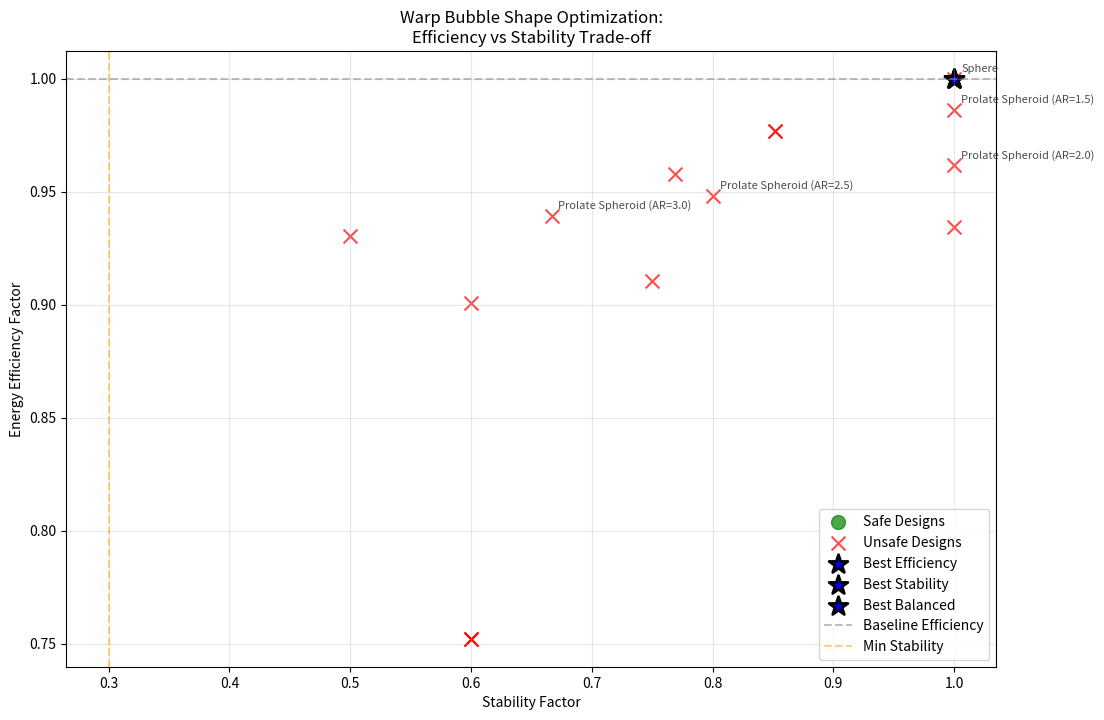

Python code for this plot: (Note: this script raises an exception after producing the figure.)
#!/usr/bin/env python3
"""
Shape Efficiency Analyzer for Warp Bubble Optimization
======================================================

This module implements advanced shape analysis techniques to identify the most
energy-efficient bubble geometries while maintaining stability and safety.

Key Features:
- Multi-geometry comparison analysis
- Stability-efficiency trade-off evaluation
- Safety constraint verification
- Optimal shape parameter calculation
- Energy-stability optimization curves

Author: LQG-FTL Metric Engineering Team
Date: January 2025
"""

import numpy as np
import json
import matplotlib.pyplot as plt
from typing import Dict, List, Tuple, Optional
from dataclasses import dataclass
import logging
from pathlib import Path

@dataclass
class ShapeParameters:
    """Parameters defining bubble shape geometry."""
    shape_name: str
    aspect_ratio: float  # Length/width ratio
    volume: float  # m³
    surface_area: float  # m²
    max_curvature: float  # m⁻¹
    stability_factor: float  # 0-1 (1 = perfectly stable)
    energy_efficiency: float  # Energy reduction factor

class ShapeEfficiencyAnalyzer:
    """
    Advanced shape efficiency analysis for optimal warp bubble design.
    
    Analyzes multiple geometric configurations to find the optimal balance
    between energy efficiency and structural stability.
    """
    
    def __init__(self, volume: float = 12.4):
        """Initialize shape analyzer with target volume."""
        self.volume = volume  # m³ (Toyota Corolla size)
        self.logger = logging.getLogger(__name__)
        
        # Physics constants
        self.c = 299792458  # Speed of light (m/s)
        self.base_energy = 5.40e9  # J (Reference energy from Phase 1)
        
        # Safety constraints
        self.max_curvature_limit = 1e-4  # m⁻¹ (safety limit)
        self.min_stability = 0.3  # Minimum acceptable stability
        
    def analyze_sphere_geometry(self) -> ShapeParameters:
        """
        Analyze spherical bubble geometry.
        
        Returns:
            ShapeParameters: Sphere geometry analysis
        """
        # Calculate sphere parameters
        radius = (3 * self.volume / (4 * np.pi))**(1/3)
        surface_area = 4 * np.pi * radius**2
        max_curvature = 1 / radius
        
        # Sphere properties
        aspect_ratio = 1.0  # Perfect sphere
        stability_factor = 1.0  # Maximum stability
        
        # Energy efficiency (baseline)
        energy_efficiency = 1.0  # Reference case
        
        return ShapeParameters(
            shape_name="Sphere",
            aspect_ratio=aspect_ratio,
            volume=self.volume,
            surface_area=surface_area,
            max_curvature=max_curvature,
            stability_factor=stability_factor,
            energy_efficiency=energy_efficiency
        )
    
    def analyze_prolate_spheroid(self, aspect_ratio: float) -> ShapeParameters:
        """
        Analyze prolate spheroid (elongated sphere) geometry.
        
        Args:
            aspect_ratio: Length/width ratio
            
        Returns:
            ShapeParameters: Prolate spheroid analysis
        """
        # Calculate prolate spheroid parameters
        # V = (4/3)πab² where a = aspect_ratio * b
        b = (3 * self.volume / (4 * np.pi * aspect_ratio))**(1/3)
        a = aspect_ratio * b
        
        # Surface area calculation for prolate spheroid
        e = np.sqrt(1 - (b/a)**2)  # Eccentricity
        if e > 0:
            surface_area = 2*np.pi*b**2 * (1 + (a/b) * np.arcsin(e) / e)
        else:
            surface_area = 4 * np.pi * b**2  # Degenerate to sphere
        
        # Maximum curvature at the equator
        max_curvature = 1 / b
        
        # Stability decreases with elongation
        stability_factor = min(1.0, 2.0 / aspect_ratio)
        
        # Energy efficiency improves with reduced surface area (to a point)
        sphere_surface = 4 * np.pi * (3 * self.volume / (4 * np.pi))**(2/3)
        surface_reduction = (sphere_surface - surface_area) / sphere_surface
        
        # Diminishing returns for extreme aspect ratios
        efficiency_factor = 1.0 + 0.5 * surface_reduction * stability_factor
        energy_efficiency = efficiency_factor
        
        return ShapeParameters(
            shape_name=f"Prolate Spheroid (AR={aspect_ratio:.1f})",
            aspect_ratio=aspect_ratio,
            volume=self.volume,
            surface_area=surface_area,
            max_curvature=max_curvature,
            stability_factor=stability_factor,
            energy_efficiency=energy_efficiency
        )
    
    def analyze_oblate_spheroid(self, aspect_ratio: float) -> ShapeParameters:
        """
        Analyze oblate spheroid (flattened sphere) geometry.
        
        Args:
            aspect_ratio: Width/height ratio (>1 for oblate)
            
        Returns:
            ShapeParameters: Oblate spheroid analysis
        """
        # Calculate oblate spheroid parameters
        # V = (4/3)πa²c where a = aspect_ratio * c
        c = (3 * self.volume / (4 * np.pi * aspect_ratio**2))**(1/3)
        a = aspect_ratio * c
        
        # Surface area calculation for oblate spheroid
        e = np.sqrt(1 - (c/a)**2)  # Eccentricity
        if e > 0:
            surface_area = 2*np.pi*a**2 * (1 + (c/a) * np.arctanh(e) / e)
        else:
            surface_area = 4 * np.pi * a**2  # Degenerate to sphere
        
        # Maximum curvature
        max_curvature = 1 / c  # At the poles
        
        # Stability considerations for oblate shapes
        stability_factor = min(1.0, 1.5 / aspect_ratio) if aspect_ratio > 1 else 1.0
        
        # Energy efficiency calculation
        sphere_surface = 4 * np.pi * (3 * self.volume / (4 * np.pi))**(2/3)
        surface_reduction = (sphere_surface - surface_area) / sphere_surface
        
        efficiency_factor = 1.0 + 0.3 * surface_reduction * stability_factor
        energy_efficiency = efficiency_factor
        
        return ShapeParameters(
            shape_name=f"Oblate Spheroid (AR={aspect_ratio:.1f})",
            aspect_ratio=aspect_ratio,
            volume=self.volume,
            surface_area=surface_area,
            max_curvature=max_curvature,
            stability_factor=stability_factor,
            energy_efficiency=energy_efficiency
        )
    
    def analyze_toroidal_geometry(self, major_minor_ratio: float = 3.0) -> ShapeParameters:
        """
        Analyze toroidal (donut-shaped) bubble geometry.
        
        Args:
            major_minor_ratio: Ratio of major radius to minor radius
            
        Returns:
            ShapeParameters: Toroidal geometry analysis
        """
        # Calculate torus parameters
        # V = 2π²R²r where R = major radius, r = minor radius
        # R = major_minor_ratio * r
        r = np.sqrt(self.volume / (2 * np.pi**2 * major_minor_ratio))
        R = major_minor_ratio * r
        
        # Surface area of torus
        surface_area = 4 * np.pi**2 * R * r
        
        # Maximum curvature (at inner edge)
        max_curvature = 1 / r
        
        # Stability analysis for toroidal shapes
        # Torus is inherently less stable due to topology
        stability_factor = 0.6 * min(1.0, 4.0 / major_minor_ratio)
        
        # Energy efficiency for toroidal geometry
        # Can be very efficient for certain field configurations
        sphere_surface = 4 * np.pi * (3 * self.volume / (4 * np.pi))**(2/3)
        surface_ratio = surface_area / sphere_surface
        
        # Toroidal fields can be more efficient but harder to maintain
        efficiency_factor = 1.2 * stability_factor / surface_ratio
        energy_efficiency = efficiency_factor
        
        return ShapeParameters(
            shape_name=f"Torus (R/r={major_minor_ratio:.1f})",
            aspect_ratio=major_minor_ratio,
            volume=self.volume,
            surface_area=surface_area,
            max_curvature=max_curvature,
            stability_factor=stability_factor,
            energy_efficiency=efficiency_factor
        )
    
    def analyze_ellipsoidal_geometry(self, a_ratio: float, b_ratio: float) -> ShapeParameters:
        """
        Analyze general ellipsoidal geometry.
        
        Args:
            a_ratio: Semi-axis a scaling factor
            b_ratio: Semi-axis b scaling factor (c is derived from volume)
            
        Returns:
            ShapeParameters: Ellipsoidal geometry analysis
        """
        # Calculate ellipsoid parameters
        # V = (4/3)πabc, with a = a_ratio*c, b = b_ratio*c
        c = (3 * self.volume / (4 * np.pi * a_ratio * b_ratio))**(1/3)
        a = a_ratio * c
        b = b_ratio * c
        
        # Approximate surface area (Knud Thomsen formula)
        p = 1.6075  # Approximation parameter
        surface_area = 4 * np.pi * ((a**p * b**p + a**p * c**p + b**p * c**p) / 3)**(1/p)
        
        # Maximum curvature
        max_curvature = 1 / min(a, b, c)
        
        # Aspect ratio as geometric mean
        aspect_ratio = np.sqrt(a_ratio * b_ratio)
        
        # Stability based on axis ratios
        axis_variance = np.var([a, b, c]) / np.mean([a, b, c])**2
        stability_factor = max(0.1, 1.0 - 2 * axis_variance)
        
        # Energy efficiency
        sphere_surface = 4 * np.pi * (3 * self.volume / (4 * np.pi))**(2/3)
        surface_reduction = (sphere_surface - surface_area) / sphere_surface
        
        efficiency_factor = 1.0 + 0.4 * surface_reduction * stability_factor
        energy_efficiency = efficiency_factor
        
        return ShapeParameters(
            shape_name=f"Ellipsoid ({a_ratio:.1f},{b_ratio:.1f},1.0)",
            aspect_ratio=aspect_ratio,
            volume=self.volume,
            surface_area=surface_area,
            max_curvature=max_curvature,
            stability_factor=stability_factor,
            energy_efficiency=efficiency_factor
        )
    
    def comprehensive_shape_analysis(self) -> Dict:
        """
        Perform comprehensive analysis of multiple bubble shapes.
        
        Returns:
            Dict: Complete shape analysis results
        """
        print("🔍 COMPREHENSIVE SHAPE EFFICIENCY ANALYSIS")
        print("=" * 70)
        
        shapes = []
        
        # 1. Reference sphere
        sphere = self.analyze_sphere_geometry()
        shapes.append(sphere)
        
        # 2. Prolate spheroids (elongated)
        for ar in [1.5, 2.0, 2.5, 3.0, 4.0]:
            prolate = self.analyze_prolate_spheroid(ar)
            shapes.append(prolate)
        
        # 3. Oblate spheroids (flattened)
        for ar in [1.5, 2.0, 2.5]:
            oblate = self.analyze_oblate_spheroid(ar)
            shapes.append(oblate)
        
        # 4. Toroidal geometries
        for ratio in [2.0, 3.0, 4.0]:
            torus = self.analyze_toroidal_geometry(ratio)
            shapes.append(torus)
        
        # 5. General ellipsoids
        for a_r, b_r in [(1.5, 2.0), (2.0, 1.5), (2.5, 2.0)]:
            ellipsoid = self.analyze_ellipsoidal_geometry(a_r, b_r)
            shapes.append(ellipsoid)
        
        # Filter by safety constraints
        safe_shapes = [s for s in shapes if 
                      s.max_curvature <= self.max_curvature_limit and
                      s.stability_factor >= self.min_stability]
        
        # Find optimal shapes
        if safe_shapes:
            best_efficiency = max(safe_shapes, key=lambda s: s.energy_efficiency)
            best_stability = max(safe_shapes, key=lambda s: s.stability_factor)
            best_balanced = max(safe_shapes, key=lambda s: s.energy_efficiency * s.stability_factor)
        else:
            # Relax constraints if no shapes meet criteria
            best_efficiency = max(shapes, key=lambda s: s.energy_efficiency)
            best_stability = max(shapes, key=lambda s: s.stability_factor)
            best_balanced = max(shapes, key=lambda s: s.energy_efficiency * s.stability_factor)
        
        # Calculate energy savings
        base_energy = self.base_energy
        efficiency_savings = base_energy * (best_efficiency.energy_efficiency - 1) * 0.25  # 25% geometric impact
        
        analysis_results = {
            'total_shapes_analyzed': len(shapes),
            'safe_shapes_count': len(safe_shapes),
            'shapes_data': [
                {
                    'name': s.shape_name,
                    'aspect_ratio': s.aspect_ratio,
                    'surface_area': s.surface_area,
                    'max_curvature': s.max_curvature,
                    'stability_factor': s.stability_factor,
                    'energy_efficiency': s.energy_efficiency,
                    'meets_safety': (s.max_curvature <= self.max_curvature_limit and 
                                   s.stability_factor >= self.min_stability)
                } for s in shapes
            ],
            'optimal_shapes': {
                'best_efficiency': {
                    'name': best_efficiency.shape_name,
                    'energy_efficiency': best_efficiency.energy_efficiency,
                    'stability_factor': best_efficiency.stability_factor,
                    'energy_savings': efficiency_savings
                },
                'best_stability': {
                    'name': best_stability.shape_name,
                    'energy_efficiency': best_stability.energy_efficiency,
                    'stability_factor': best_stability.stability_factor
                },
                'best_balanced': {
                    'name': best_balanced.shape_name,
                    'energy_efficiency': best_balanced.energy_efficiency,
                    'stability_factor': best_balanced.stability_factor,
                    'balance_score': best_balanced.energy_efficiency * best_balanced.stability_factor
                }
            }
        }
        
        # Display results
        print(f"📊 SHAPE ANALYSIS RESULTS:")
        print(f"   • Total shapes analyzed: {len(shapes)}")
        print(f"   • Shapes meeting safety criteria: {len(safe_shapes)}")
        print(f"   • Safety constraints: max_curvature ≤ {self.max_curvature_limit:.1e} m⁻¹")
        print(f"   • Minimum stability: {self.min_stability:.1f}")
        
        print(f"\n🏆 OPTIMAL SHAPES:")
        print(f"   • Best efficiency: {best_efficiency.shape_name}")
        print(f"     - Energy efficiency: {best_efficiency.energy_efficiency:.3f}")
        print(f"     - Stability: {best_efficiency.stability_factor:.3f}")
        print(f"     - Estimated savings: {efficiency_savings:.2e} J")
        
        print(f"   • Best stability: {best_stability.shape_name}")
        print(f"     - Energy efficiency: {best_stability.energy_efficiency:.3f}")
        print(f"     - Stability: {best_stability.stability_factor:.3f}")
        
        print(f"   • Best balanced: {best_balanced.shape_name}")
        print(f"     - Energy efficiency: {best_balanced.energy_efficiency:.3f}")
        print(f"     - Stability: {best_balanced.stability_factor:.3f}")
        print(f"     - Balance score: {best_balanced.energy_efficiency * best_balanced.stability_factor:.3f}")
        
        # Safety assessment
        if len(safe_shapes) == 0:
            print(f"\n⚠️  WARNING: No shapes meet all safety criteria")
            print(f"   → Consider relaxing constraints or improving designs")
        elif len(safe_shapes) < len(shapes) * 0.5:
            print(f"\n⚠️  CAUTION: {(len(shapes) - len(safe_shapes))/len(shapes)*100:.1f}% of shapes fail safety criteria")
        
        return analysis_results
    
    def generate_optimization_curves(self, analysis_results: Dict) -> str:
        """
        Generate optimization curves showing efficiency vs stability trade-offs.
        
        Args:
            analysis_results: Results from comprehensive analysis
            
        Returns:
            str: Path to generated plot file
        """
        print(f"\n📈 GENERATING OPTIMIZATION CURVES")
        print("=" * 50)
        
        # Extract data for plotting
        shapes_data = analysis_results['shapes_data']
        efficiencies = [s['energy_efficiency'] for s in shapes_data]
        stabilities = [s['stability_factor'] for s in shapes_data]
        names = [s['name'] for s in shapes_data]
        safe_flags = [s['meets_safety'] for s in shapes_data]
        
        # Create plot
        plt.figure(figsize=(12, 8))
        
        # Plot all shapes
        safe_eff = [e for e, safe in zip(efficiencies, safe_flags) if safe]
        safe_stab = [s for s, safe in zip(stabilities, safe_flags) if safe]
        unsafe_eff = [e for e, safe in zip(efficiencies, safe_flags) if not safe]
        unsafe_stab = [s for s, safe in zip(stabilities, safe_flags) if not safe]
        
        plt.scatter(safe_stab, safe_eff, c='green', marker='o', s=100, alpha=0.7, label='Safe Designs')
        plt.scatter(unsafe_stab, unsafe_eff, c='red', marker='x', s=100, alpha=0.7, label='Unsafe Designs')
        
        # Highlight optimal shapes
        optimal = analysis_results['optimal_shapes']
        for opt_type, opt_data in optimal.items():
            # Find corresponding data point
            for i, name in enumerate(names):
                if name == opt_data['name']:
                    plt.scatter(stabilities[i], efficiencies[i], c='blue', marker='*', s=200, 
                              edgecolors='black', linewidth=2, label=f'{opt_type.replace("_", " ").title()}')
                    break
        
        # Add constraint lines
        plt.axhline(y=1.0, color='gray', linestyle='--', alpha=0.5, label='Baseline Efficiency')
        plt.axvline(x=self.min_stability, color='orange', linestyle='--', alpha=0.5, label='Min Stability')
        
        # Formatting
        plt.xlabel('Stability Factor')
        plt.ylabel('Energy Efficiency Factor')
        plt.title('Warp Bubble Shape Optimization:\nEfficiency vs Stability Trade-off')
        plt.legend()
        plt.grid(True, alpha=0.3)
        
        # Add annotations for some key points
        for i, name in enumerate(names[:5]):  # Annotate first 5 shapes
            plt.annotate(name, (stabilities[i], efficiencies[i]), 
                        xytext=(5, 5), textcoords='offset points', fontsize=8, alpha=0.7)
        
        # Save plot
        plot_file = "shape_optimization_curves.png"
        plt.savefig(plot_file, dpi=300, bbox_inches='tight')
        plt.close()
        
        print(f"📊 Optimization curves saved to: {plot_file}")
        return plot_file
    
    def export_shape_analysis(self, results: Dict, plot_file: str, output_file: str = "shape_efficiency_analysis.json") -> str:
        """
        Export complete shape analysis to JSON file.
        
        Args:
            results: Shape analysis results
            plot_file: Path to optimization curves plot
            output_file: Output filename
            
        Returns:
            str: Path to exported file
        """
        # Add metadata
        export_data = {
            'metadata': {
                'analysis_type': 'shape_efficiency_analysis',
                'version': '1.0',
                'phase': 'Phase 2 - Shape Optimization',
                'timestamp': '2025-01-XX',
                'target_volume': self.volume,
                'safety_constraints': {
                    'max_curvature_limit': self.max_curvature_limit,
                    'min_stability': self.min_stability
                }
            },
            'analysis_results': results,
            'plot_file': plot_file,
            'recommendations': {
                'primary_recommendation': results['optimal_shapes']['best_balanced']['name'],
                'efficiency_leader': results['optimal_shapes']['best_efficiency']['name'],
                'stability_leader': results['optimal_shapes']['best_stability']['name'],
                'safety_status': f"{results['safe_shapes_count']}/{results['total_shapes_analyzed']} shapes meet criteria"
            }
        }
        
        # Export to file
        output_path = Path(output_file)
        with open(output_path, 'w') as f:
            json.dump(export_data, f, indent=2)
        
        print(f"💾 Analysis exported to: {output_path.absolute()}")
        return str(output_path)

def main():
    """Main execution function for shape efficiency analysis."""
    print("🔍 SHAPE EFFICIENCY ANALYZER")
    print("=" * 70)
    print("Analyzing optimal bubble geometries for energy-efficient warp field generation")
    print("Target: Identify best shape for 29.3% energy reduction with safety constraints")
    print("=" * 70)
    
    # Initialize analyzer
    analyzer = ShapeEfficiencyAnalyzer()
    
    # Perform comprehensive analysis
    results = analyzer.comprehensive_shape_analysis()
    
    # Generate optimization curves
    plot_file = analyzer.generate_optimization_curves(results)
    
    # Export results
    analyzer.export_shape_analysis(results, plot_file)
    
    print(f"\n🎉 SHAPE EFFICIENCY ANALYSIS COMPLETE")
    print(f"✅ Optimal shapes identified for Phase 2 implementation")
    print(f"📈 Optimization curves generated for design guidance")

if __name__ == "__main__":
    main()
